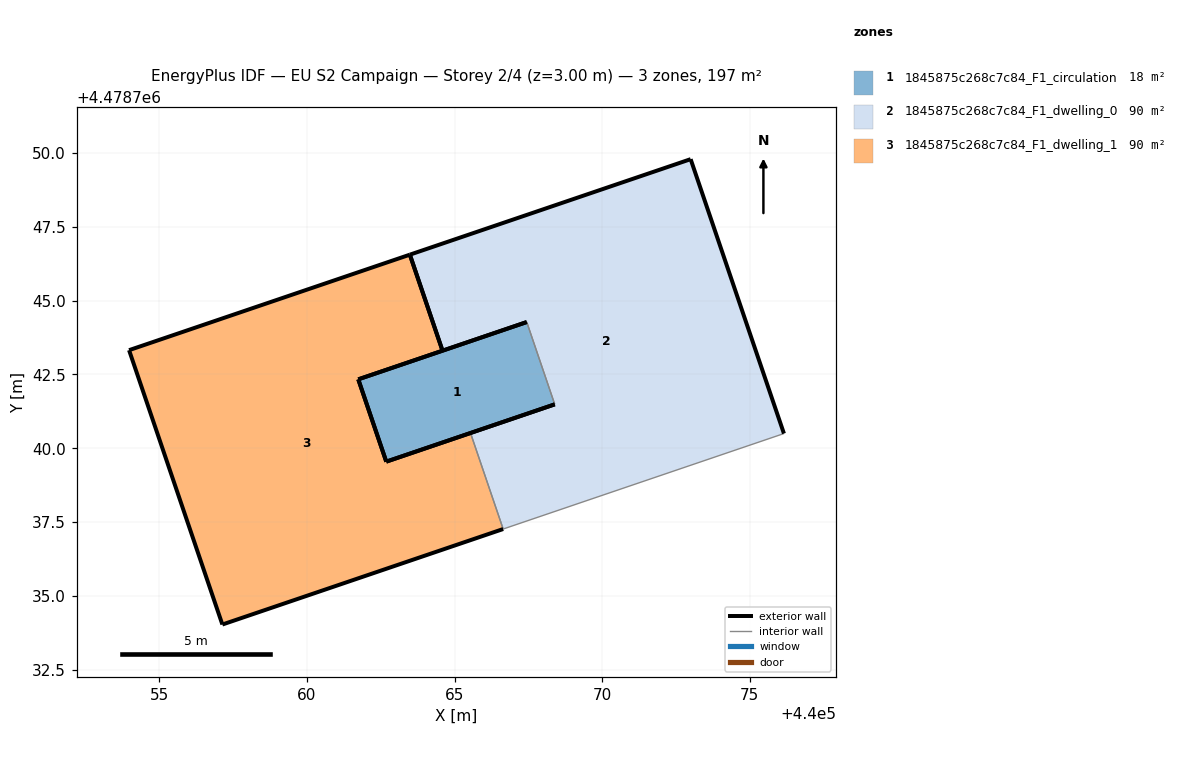
=== STOREY PLAN SPEC (per zone: floor XY polygon, exterior-wall plan segments, windows/doors) ===
zone 1: 1845875c268c7c84_F1_circulation  (17.8 m²)
  floor: (440067.44, 4478744.28) (440068.39, 4478741.49) (440062.68, 4478739.55) (440061.74, 4478742.33)
  exterior wall: (440062.68, 4478739.55) – (440068.39, 4478741.49)  [6.0 m]
  exterior wall: (440067.44, 4478744.28) – (440061.74, 4478742.33)  [6.0 m]
  exterior wall: (440061.74, 4478742.33) – (440062.68, 4478739.55)  [2.9 m]
  interior walls: 1
zone 2: 1845875c268c7c84_F1_dwelling_0  (89.7 m²)
  floor: (440072.99, 4478749.79) (440076.15, 4478740.50) (440066.64, 4478737.26) (440065.54, 4478740.52) (440068.39, 4478741.49) (440067.44, 4478744.28) (440064.59, 4478743.30) (440063.48, 4478746.56)
  exterior wall: (440072.99, 4478749.79) – (440063.48, 4478746.56)  [10.0 m]
  exterior wall: (440064.59, 4478743.30) – (440067.44, 4478744.28)  [3.0 m]
  exterior wall: (440068.39, 4478741.49) – (440065.54, 4478740.52)  [3.0 m]
  exterior wall: (440076.15, 4478740.50) – (440072.99, 4478749.79)  [9.8 m]
  exterior wall: (440063.48, 4478746.56) – (440064.59, 4478743.30)  [3.4 m]
  interior walls: 3
zone 3: 1845875c268c7c84_F1_dwelling_1  (89.7 m²)
  floor: (440063.48, 4478746.56) (440064.59, 4478743.30) (440061.74, 4478742.33) (440062.68, 4478739.55) (440065.54, 4478740.52) (440066.64, 4478737.26) (440057.13, 4478734.03) (440053.97, 4478743.32)
  exterior wall: (440053.97, 4478743.32) – (440057.13, 4478734.03)  [9.8 m]
  exterior wall: (440057.13, 4478734.03) – (440066.64, 4478737.26)  [10.0 m]
  exterior wall: (440065.54, 4478740.52) – (440062.68, 4478739.55)  [3.0 m]
  exterior wall: (440061.74, 4478742.33) – (440064.59, 4478743.30)  [3.0 m]
  exterior wall: (440063.48, 4478746.56) – (440053.97, 4478743.32)  [10.0 m]
  exterior wall: (440064.59, 4478743.30) – (440063.48, 4478746.56)  [3.4 m]
  exterior wall: (440062.68, 4478739.55) – (440061.74, 4478742.33)  [2.9 m]
  interior walls: 1

=== DERIVED (storey summary) ===
Building: EU S2 Campaign
Storey: 2 of 4  (floor level z = 3.00 m)
Storey gross floor area: 197.2 m²
Zones on this storey: 3
  - 1845875c268c7c84_F1_circulation: floor 17.8 m²; exterior wall 15.0 m (45.0 m²); WWR 0.0%
  - 1845875c268c7c84_F1_dwelling_0: floor 89.7 m²; exterior wall 29.3 m (88.0 m²); WWR 0.0%
  - 1845875c268c7c84_F1_dwelling_1: floor 89.7 m²; exterior wall 42.3 m (127.0 m²); WWR 0.0%
Zone adjacency (shared interzone walls):
  - 1845875c268c7c84_F1_circulation ↔ 1845875c268c7c84_F1_dwelling_0
  - 1845875c268c7c84_F1_dwelling_0 ↔ 1845875c268c7c84_F1_dwelling_1